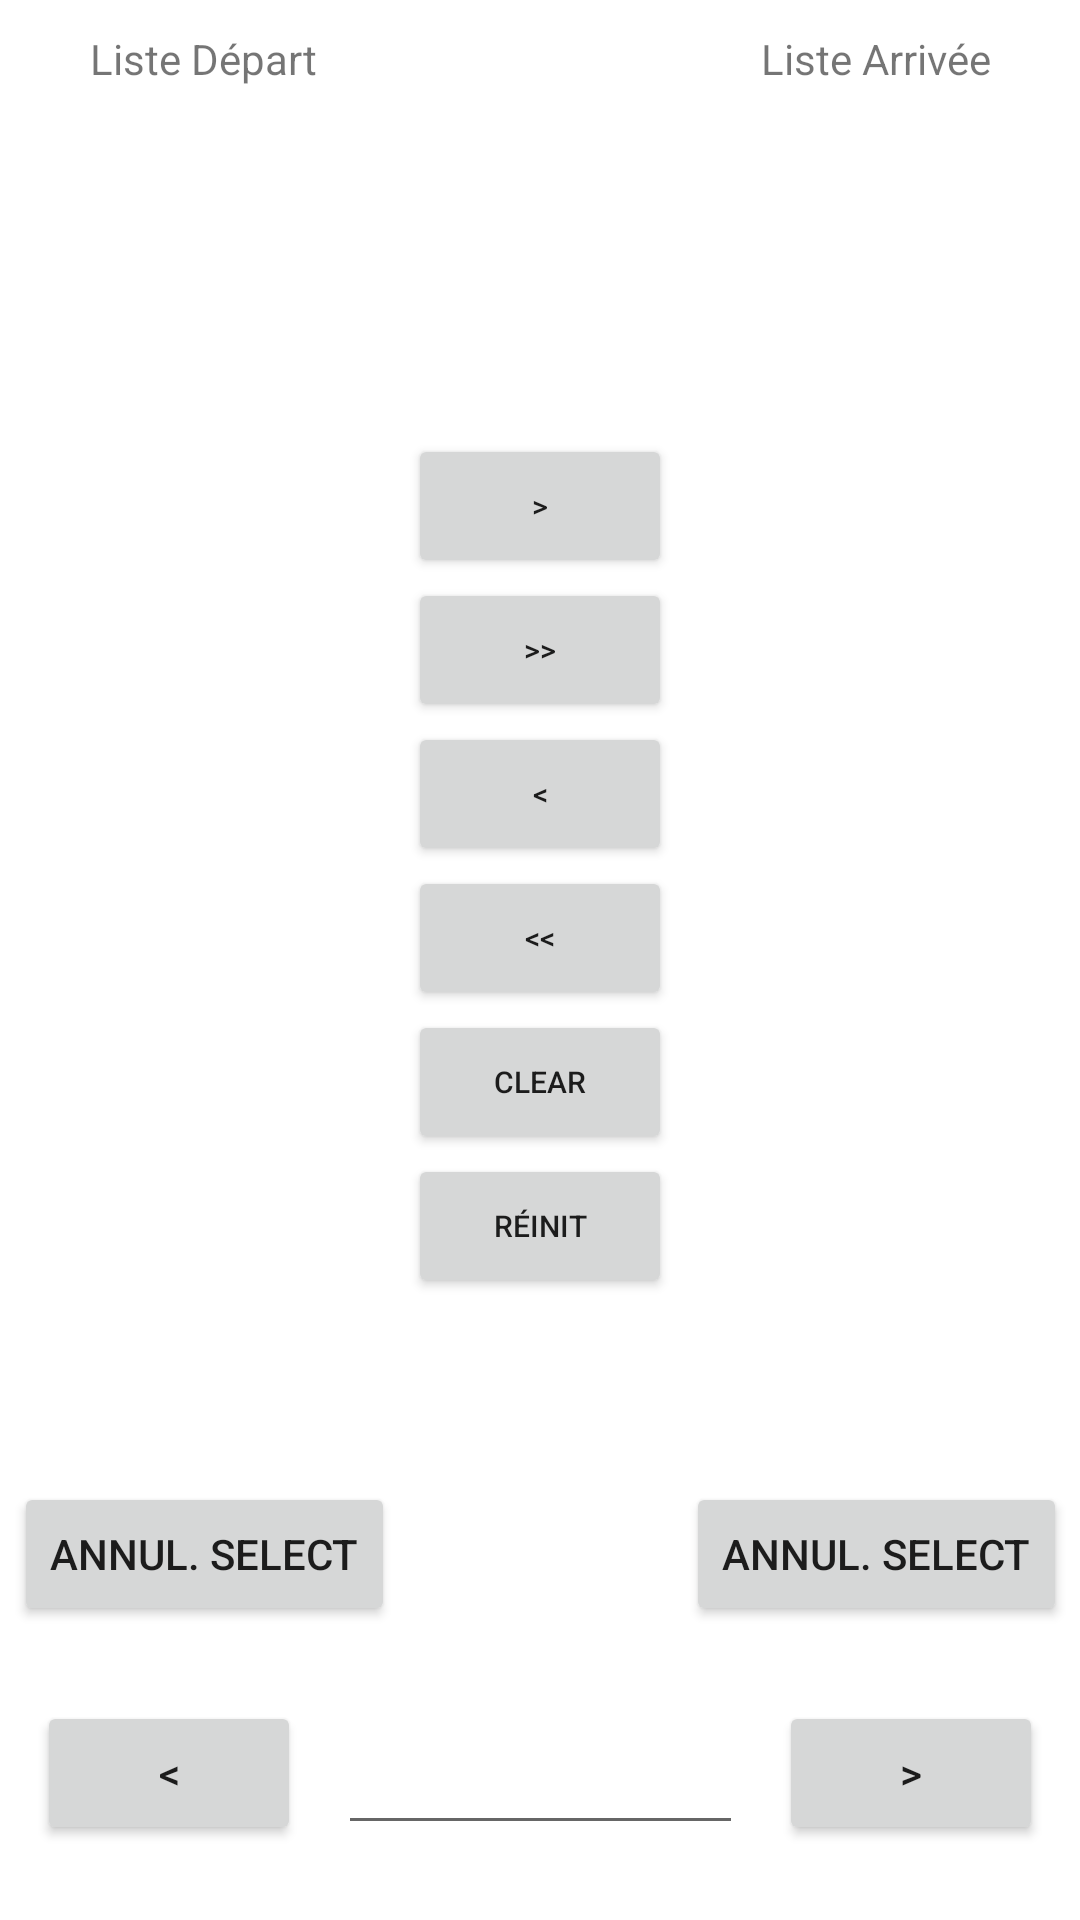

The Android layout XML behind this screen, and the referenced resources:
<!-- AndroidManifest.xml: application theme Theme.ListView3 -->
<!-- res/layout/activity_main.xml -->
<?xml version="1.0" encoding="utf-8"?>
<androidx.constraintlayout.widget.ConstraintLayout xmlns:android="http://schemas.android.com/apk/res/android"
    xmlns:app="http://schemas.android.com/apk/res-auto"
    xmlns:tools="http://schemas.android.com/tools"
    android:layout_width="match_parent"
    android:layout_height="match_parent"
    tools:context=".MainActivity">

    <TextView
        android:id="@+id/TxtDepart"
        android:layout_width="wrap_content"
        android:layout_height="wrap_content"
        android:layout_marginTop="10dp"
        android:text="Liste Départ"
        app:layout_constraintEnd_toStartOf="@+id/Btn0"
        app:layout_constraintStart_toStartOf="parent"
        app:layout_constraintTop_toTopOf="parent" />

    <TextView
        android:id="@+id/TxtArriver"
        android:layout_width="wrap_content"
        android:layout_height="wrap_content"
        android:layout_marginTop="10dp"
        android:text="Liste Arrivée"
        app:layout_constraintEnd_toEndOf="parent"
        app:layout_constraintStart_toEndOf="@+id/Btn0"
        app:layout_constraintTop_toTopOf="parent" />

    <ListView
        android:id="@+id/ListDep"
        android:layout_width="0dp"
        android:layout_height="0dp"
        android:layout_marginStart="25dp"
        android:layout_marginTop="25dp"
        android:layout_marginEnd="25dp"
        android:layout_marginBottom="25dp"
        android:choiceMode="multipleChoice"
        app:layout_constraintBottom_toTopOf="@+id/Btn8"
        app:layout_constraintEnd_toStartOf="@+id/Btn2"
        app:layout_constraintStart_toStartOf="parent"
        app:layout_constraintTop_toBottomOf="@+id/TxtDepart" />

    <ListView
        android:id="@+id/ListAr"
        android:layout_width="0dp"
        android:layout_height="0dp"
        android:layout_marginStart="25dp"
        android:layout_marginTop="25dp"
        android:layout_marginEnd="25dp"
        android:layout_marginBottom="25dp"
        android:choiceMode="multipleChoice"
        app:layout_constraintBottom_toTopOf="@+id/Btn9"
        app:layout_constraintEnd_toEndOf="parent"
        app:layout_constraintStart_toEndOf="@+id/Btn2"
        app:layout_constraintTop_toBottomOf="@+id/TxtArriver" />

    <Button
        android:id="@+id/Btn0"
        android:layout_width="wrap_content"
        android:layout_height="wrap_content"
        android:layout_marginTop="10dp"
        android:text=">"
        android:textSize="10sp"
        app:layout_constraintBottom_toTopOf="@+id/Btn1"
        app:layout_constraintEnd_toEndOf="parent"
        app:layout_constraintHorizontal_bias="0.5"
        app:layout_constraintStart_toStartOf="parent"
        app:layout_constraintTop_toTopOf="parent"
        app:layout_constraintVertical_chainStyle="packed" />

    <Button
        android:id="@+id/Btn1"
        android:layout_width="wrap_content"
        android:layout_height="wrap_content"
        android:text=">>"
        android:textSize="10sp"
        app:layout_constraintBottom_toTopOf="@+id/Btn2"
        app:layout_constraintEnd_toEndOf="@+id/Btn0"
        app:layout_constraintHorizontal_bias="0.5"
        app:layout_constraintStart_toStartOf="@+id/Btn0"
        app:layout_constraintTop_toBottomOf="@+id/Btn0" />

    <Button
        android:id="@+id/Btn2"
        android:layout_width="wrap_content"
        android:layout_height="wrap_content"
        android:text="@string/inf"
        android:textSize="10sp"
        app:layout_constraintBottom_toTopOf="@+id/Btn3"
        app:layout_constraintEnd_toEndOf="@+id/Btn1"
        app:layout_constraintHorizontal_bias="0.5"
        app:layout_constraintStart_toStartOf="@+id/Btn1"
        app:layout_constraintTop_toBottomOf="@+id/Btn1" />

    <Button
        android:id="@+id/Btn3"
        android:layout_width="wrap_content"
        android:layout_height="wrap_content"
        android:text="@string/doubleinf"
        android:textSize="10sp"
        app:layout_constraintBottom_toTopOf="@+id/Btn4"
        app:layout_constraintEnd_toEndOf="@+id/Btn2"
        app:layout_constraintHorizontal_bias="0.5"
        app:layout_constraintStart_toStartOf="@+id/Btn2"
        app:layout_constraintTop_toBottomOf="@+id/Btn2" />

    <Button
        android:id="@+id/Btn4"
        android:layout_width="wrap_content"
        android:layout_height="wrap_content"
        android:text="Clear"
        android:textSize="10sp"
        app:layout_constraintBottom_toTopOf="@+id/Btn5"
        app:layout_constraintEnd_toEndOf="@+id/Btn3"
        app:layout_constraintHorizontal_bias="0.5"
        app:layout_constraintStart_toStartOf="@+id/Btn3"
        app:layout_constraintTop_toBottomOf="@+id/Btn3" />

    <Button
        android:id="@+id/Btn5"
        android:layout_width="0dp"
        android:layout_height="wrap_content"
        android:text="Réinit"
        android:textSize="10sp"
        app:layout_constraintBottom_toTopOf="@+id/ZoneTxt"
        app:layout_constraintEnd_toEndOf="@+id/Btn4"
        app:layout_constraintHorizontal_bias="0.5"
        app:layout_constraintStart_toStartOf="@+id/Btn4"
        app:layout_constraintTop_toBottomOf="@+id/Btn4" />

    <Button
        android:id="@+id/Btn6"
        android:layout_width="wrap_content"
        android:layout_height="wrap_content"
        android:text="@string/inf"
        app:layout_constraintBottom_toBottomOf="@+id/ZoneTxt"
        app:layout_constraintEnd_toStartOf="@+id/ZoneTxt"
        app:layout_constraintHorizontal_bias="0.5"
        app:layout_constraintStart_toStartOf="parent"
        app:layout_constraintTop_toTopOf="@+id/ZoneTxt" />

    <EditText
        android:id="@+id/ZoneTxt"
        android:layout_width="135dp"
        android:layout_height="48dp"
        android:layout_marginBottom="25dp"
        android:ems="10"
        android:inputType="textPersonName"
        app:layout_constraintBottom_toBottomOf="parent"
        app:layout_constraintEnd_toStartOf="@+id/Btn7"
        app:layout_constraintHorizontal_bias="0.5"
        app:layout_constraintStart_toEndOf="@+id/Btn6" />

    <Button
        android:id="@+id/Btn7"
        android:layout_width="wrap_content"
        android:layout_height="wrap_content"
        android:text=">"
        app:layout_constraintBottom_toBottomOf="@+id/ZoneTxt"
        app:layout_constraintEnd_toEndOf="parent"
        app:layout_constraintHorizontal_bias="0.5"
        app:layout_constraintStart_toEndOf="@+id/ZoneTxt"
        app:layout_constraintTop_toTopOf="@+id/ZoneTxt" />

    <Button
        android:id="@+id/Btn8"
        android:layout_width="wrap_content"
        android:layout_height="wrap_content"
        android:layout_marginBottom="25dp"
        android:text="Annul. Select"
        app:layout_constraintBottom_toTopOf="@+id/Btn6"
        app:layout_constraintEnd_toEndOf="@+id/ListDep"
        app:layout_constraintStart_toStartOf="@+id/ListDep" />

    <Button
        android:id="@+id/Btn9"
        android:layout_width="wrap_content"
        android:layout_height="wrap_content"
        android:layout_marginBottom="25dp"
        android:text="Annul. Select"
        app:layout_constraintBottom_toTopOf="@+id/Btn7"
        app:layout_constraintEnd_toEndOf="@+id/ListAr"
        app:layout_constraintStart_toStartOf="@+id/ListAr" />

</androidx.constraintlayout.widget.ConstraintLayout>
<!-- resources referenced by this layout -->
<resources>
  <string name="doubleinf">&lt;&lt;</string>
  <string name="inf">&lt;</string>
  <style name="Theme.ListView3" parent="Theme.MaterialComponents.DayNight.NoActionBar">
          
          <item name="colorPrimary">@color/purple_500</item>
          <item name="colorPrimaryVariant">@color/purple_700</item>
          <item name="colorOnPrimary">@color/white</item>
          
          <item name="colorSecondary">@color/teal_200</item>
          <item name="colorSecondaryVariant">@color/teal_700</item>
          <item name="colorOnSecondary">@color/black</item>
          
          <item name="android:statusBarColor" tools:targetApi="l">?attr/colorPrimaryVariant</item>
          
      </style>
  <!-- not gathered from this repository: default colours our renderer supplied (Android Studio template values) -->
  <color name="purple_500">#FF6200EE</color>
  <color name="purple_700">#FF3700B3</color>
  <color name="teal_200">#FF03DAC5</color>
  <color name="teal_700">#FF018786</color>
  <color name="black">#FF000000</color>
  <color name="white">#FFFFFFFF</color>
</resources>
